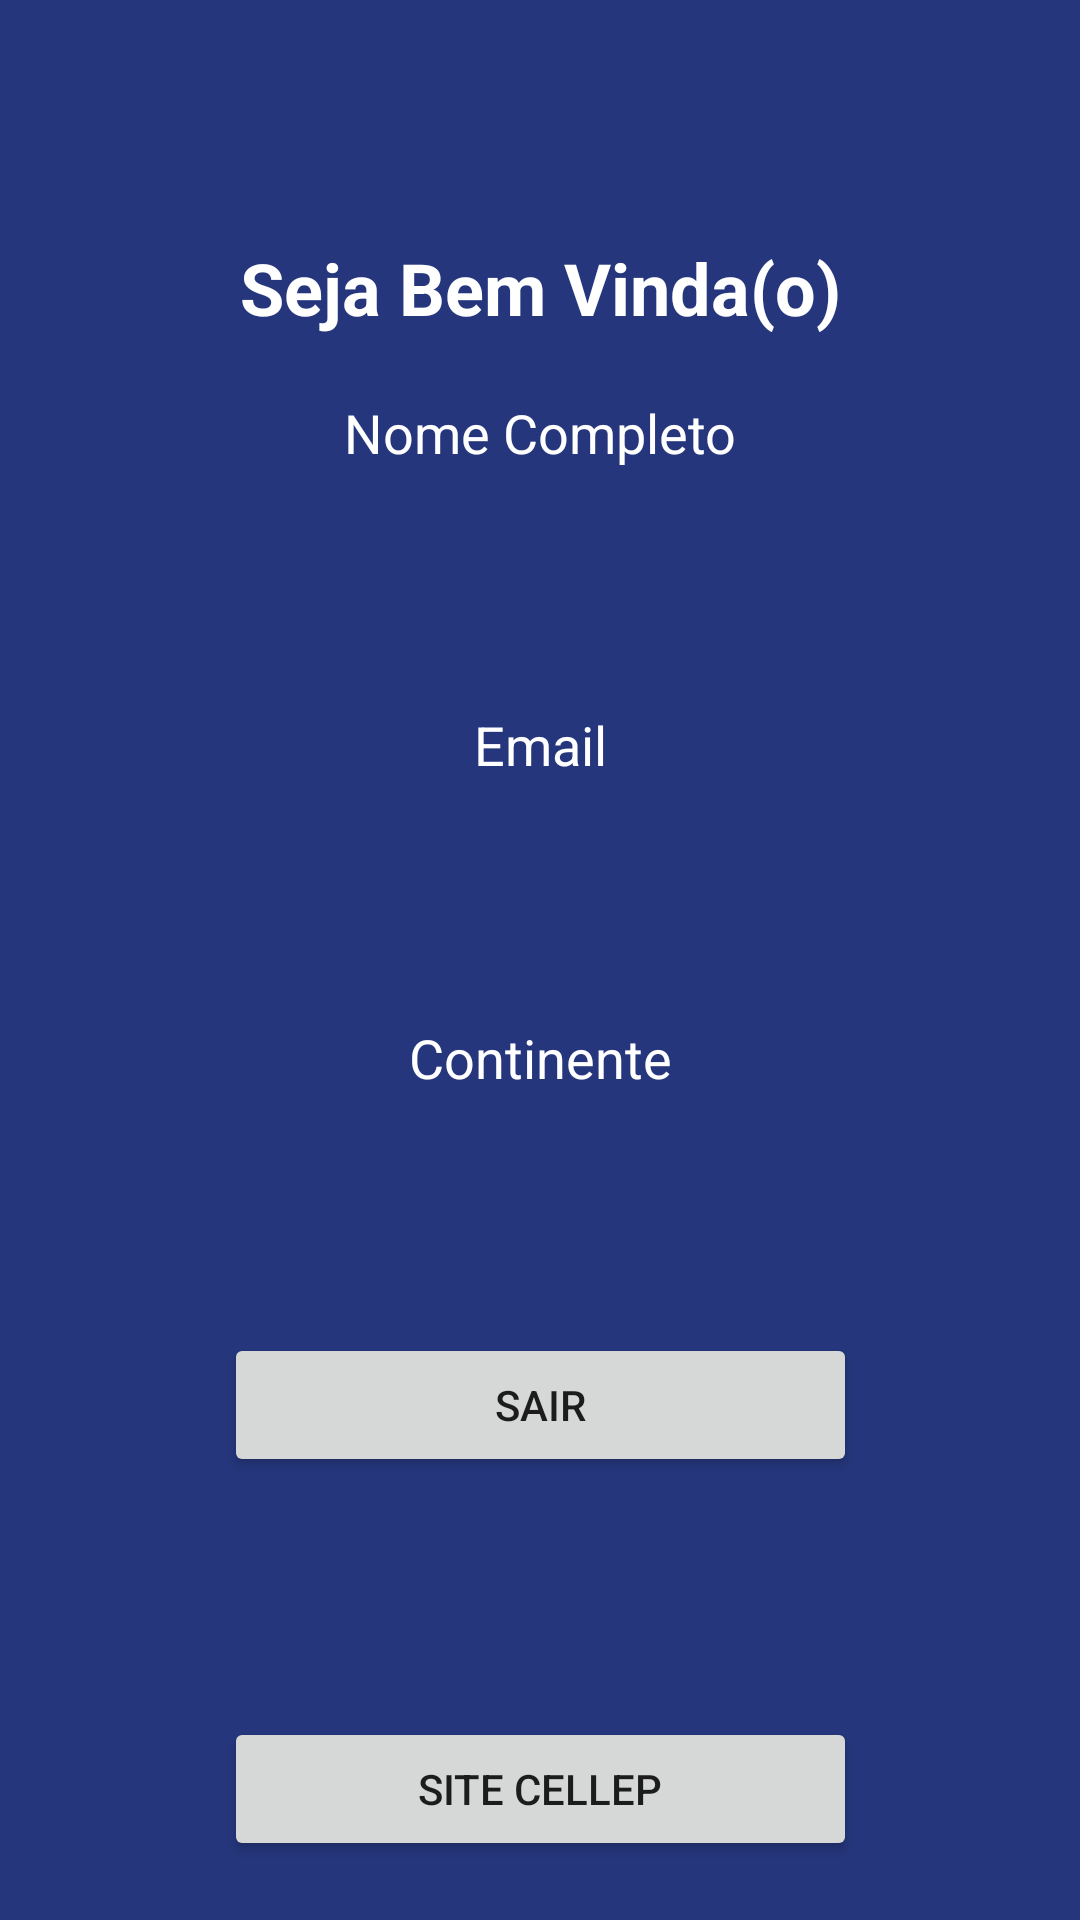

Reconstruct the res/layout file that produces this screen, plus the resources it refers to.
<!-- AndroidManifest.xml: application theme Theme.AppEstacaoHack -->
<!-- res/layout/activity_main.xml -->
<?xml version="1.0" encoding="utf-8"?>

<androidx.constraintlayout.widget.ConstraintLayout xmlns:android="http://schemas.android.com/apk/res/android"
    xmlns:app="http://schemas.android.com/apk/res-auto"
    xmlns:tools="http://schemas.android.com/tools"
    android:layout_width="match_parent"
    android:layout_height="match_parent"
    android:background="@color/azul_hack"
    tools:context=".MainActivity">

    <TextView
        android:id="@+id/txvMainSejaBemVindo"
        android:layout_width="wrap_content"
        android:layout_height="wrap_content"
        android:layout_marginTop="60dp"
        android:text="Seja Bem Vinda(o)"
        android:textColor="@color/white"
        android:textSize="24sp"
        android:textStyle="bold"
        app:layout_constraintBottom_toTopOf="@+id/txvMainNome"
        app:layout_constraintEnd_toEndOf="parent"
        app:layout_constraintHorizontal_bias="0.5"
        app:layout_constraintStart_toStartOf="parent"
        app:layout_constraintTop_toTopOf="parent" />

    <TextView
        android:id="@+id/txvMainNome"
        android:layout_width="wrap_content"
        android:layout_height="wrap_content"
        android:text="Nome Completo"
        android:textColor="@color/white"
        android:textSize="18sp"
        app:layout_constraintBottom_toTopOf="@+id/txvMainEmail"
        app:layout_constraintEnd_toEndOf="parent"
        app:layout_constraintHorizontal_bias="0.5"
        app:layout_constraintStart_toStartOf="parent"
        app:layout_constraintTop_toBottomOf="@+id/txvMainSejaBemVindo" />

    <Button
        android:id="@+id/btnMainSair"
        android:layout_width="211dp"
        android:layout_height="wrap_content"
        android:layout_marginTop="60dp"
        android:text="SAIR"
        app:layout_constraintBottom_toTopOf="@+id/btnMainSite"
        app:layout_constraintEnd_toEndOf="parent"
        app:layout_constraintHorizontal_bias="0.5"
        app:layout_constraintStart_toStartOf="parent"
        app:layout_constraintTop_toBottomOf="@+id/txvMainContinente" />

    <Button
        android:id="@+id/btnMainSite"
        android:layout_width="211dp"
        android:layout_height="wrap_content"
        android:layout_marginTop="60dp"
        android:text="SITE CELLEP"
        app:layout_constraintBottom_toBottomOf="parent"
        app:layout_constraintEnd_toEndOf="parent"
        app:layout_constraintHorizontal_bias="0.5"
        app:layout_constraintStart_toStartOf="parent"
        app:layout_constraintTop_toBottomOf="@+id/btnMainSair" />

    <TextView
        android:id="@+id/txvMainContinente"
        android:layout_width="wrap_content"
        android:layout_height="wrap_content"
        android:layout_marginTop="60dp"
        android:shadowColor="@color/white"
        android:text="Continente"
        android:textColor="@color/white"
        android:textSize="18sp"
        app:layout_constraintBottom_toTopOf="@+id/btnMainSair"
        app:layout_constraintEnd_toEndOf="parent"
        app:layout_constraintHorizontal_bias="0.5"
        app:layout_constraintStart_toStartOf="parent"
        app:layout_constraintTop_toBottomOf="@+id/txvMainEmail" />

    <TextView
        android:id="@+id/txvMainEmail"
        android:layout_width="wrap_content"
        android:layout_height="wrap_content"
        android:layout_marginTop="60dp"
        android:text="Email"
        android:textColor="@color/white"
        android:textSize="18sp"
        app:layout_constraintBottom_toTopOf="@+id/txvMainContinente"
        app:layout_constraintEnd_toEndOf="parent"
        app:layout_constraintHorizontal_bias="0.5"
        app:layout_constraintStart_toStartOf="parent"
        app:layout_constraintTop_toBottomOf="@+id/txvMainNome" />

</androidx.constraintlayout.widget.ConstraintLayout>
<!-- resources referenced by this layout -->
<resources>
  <color name="azul_hack">#25367c</color>
  <color name="white">#FFFFFFFF</color>
  <style name="Theme.AppEstacaoHack" parent="Theme.AppCompat.Light.NoActionBar">
          
          <item name="colorPrimary">@color/azul_hack</item>
          <item name="colorPrimaryVariant">@color/azul_hack</item>
          <item name="colorOnPrimary">@color/white</item>
          
          <item name="colorSecondary">@color/teal_200</item>
          <item name="colorSecondaryVariant">@color/teal_700</item>
          <item name="colorOnSecondary">@color/black</item>
          
          <item name="android:statusBarColor" tools:targetApi="l">?attr/colorPrimaryVariant</item>
          
      </style>
  <color name="teal_200">#FF03DAC5</color>
  <color name="teal_700">#FF018786</color>
  <color name="black">#FF000000</color>
</resources>
